The GitHub repository aashigoyal210900/wildfire_cnn contains a labelled image folder "California" with 2 categories: no wildfire, wildfire. Examples follow, each with its label.

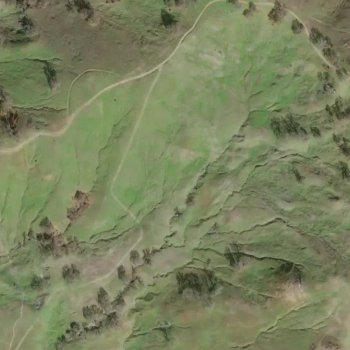
Label: wildfire

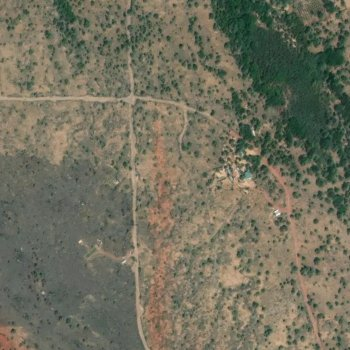
Label: wildfire

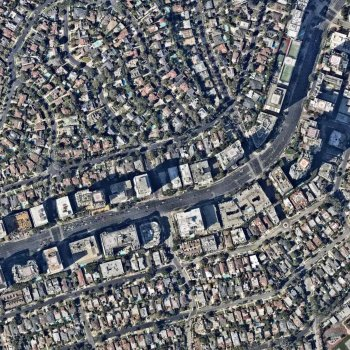
Label: no wildfire

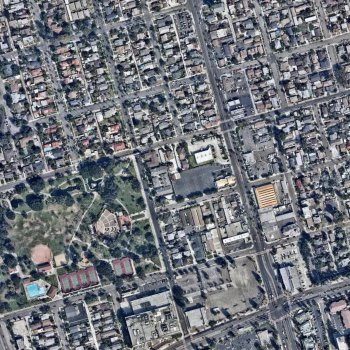
Label: no wildfire

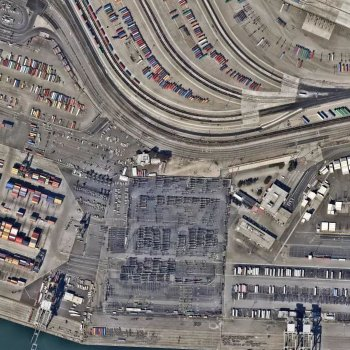
Label: no wildfire

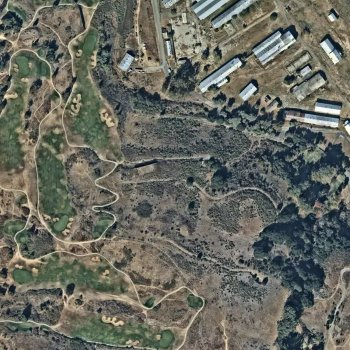
Label: wildfire
